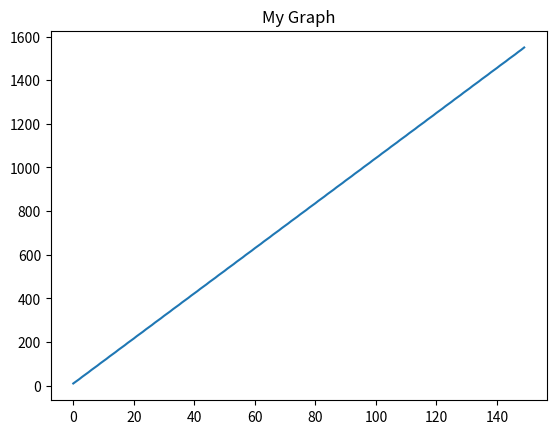

This figure's Python source:
import numpy as np
import pandas as pd
import time as ti
import matplotlib.pyplot as plt

# Static Variables
ST = 'int64'
NR = 'nearest'
SSF = 'string'
NF = 'float64'

# Generating the Array here and what's better than to use the Linspace
arr = np.linspace(10 , 1550 , 150)

print(f"We have generated the {arr.ndim}D array here\nThe Size is {arr.size}\nThe Shape (i.e in each dimension the number of elements) {arr.shape}\nThe sum is {arr.sum()} and the Mean is {arr.mean()}")
idx = [f'v{i}' for i in range(arr.size)]

# We will Now Obtain the Percentile but it is a Pandas Method
ser = pd.Series(arr , index = idx , name = 'My Series').astype(ST)
val = '₹ ' + ser.quantile([0.1 , 0.9] , interpolation = NR).astype(NF).astype(SSF)

print(f"The Said Quantile is -> \n\n{val}")

# We will now compute the probability distribution here
# sop = val.str.replace('₹' , '').str.strip().astype(NF).value_counts(normalize = True)
sop = ser.value_counts(normalize = True)
print(f"The Probability Distribution is :- \n\n{sop}")

# Now We Will reset the index cause
kdx = ser.reset_index(drop = True)
print("Now We Make a Graph --- And My Theory is that it will come out to be Linear (y = mx + c) graph with m = 1 and c = 0 thus y = x at pi/4 rad angle to the x and y axes respectively\n")
ti.sleep(1)
plt.plot(kdx)
plt.title('My Graph')
plt.show()
print("\nThankyou")
